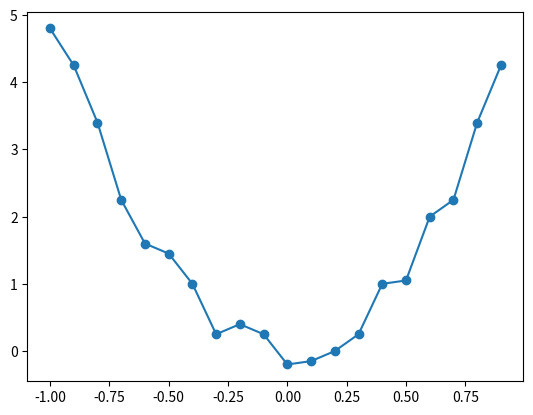

This figure's Python source: (Note: this script raises an exception after producing the figure.)
import numpy as np
import random
import matplotlib.pyplot as plt

xs = np.arange(-1, 1, 0.1)
ys = []
def f(x):
    return 5*(x**2)


real_ys = [f(x) for x in xs]
ys_1 = [f(x)+0.2 for x in xs]
ys_2 = [f(x)-0.2 for x in xs]

rand_arr = random.sample(range(0, len(xs)), int(len(xs)/2))
for i in range(len(xs)):
    if i in rand_arr:
        ys += [ys_1[i]]
    else:
        ys += [ys_2[i]]

plt.figure()
plt.scatter(xs, ys)
plt.plot(xs, ys)
plt.show()

def f_grad(x, w, y):
    return (x.T @ w - y) @ x

w_0 = random.sample(range(0, 1, 0.001), 3)      # ax^2 + bx + c

data = xs[:]            # copy of xs.
